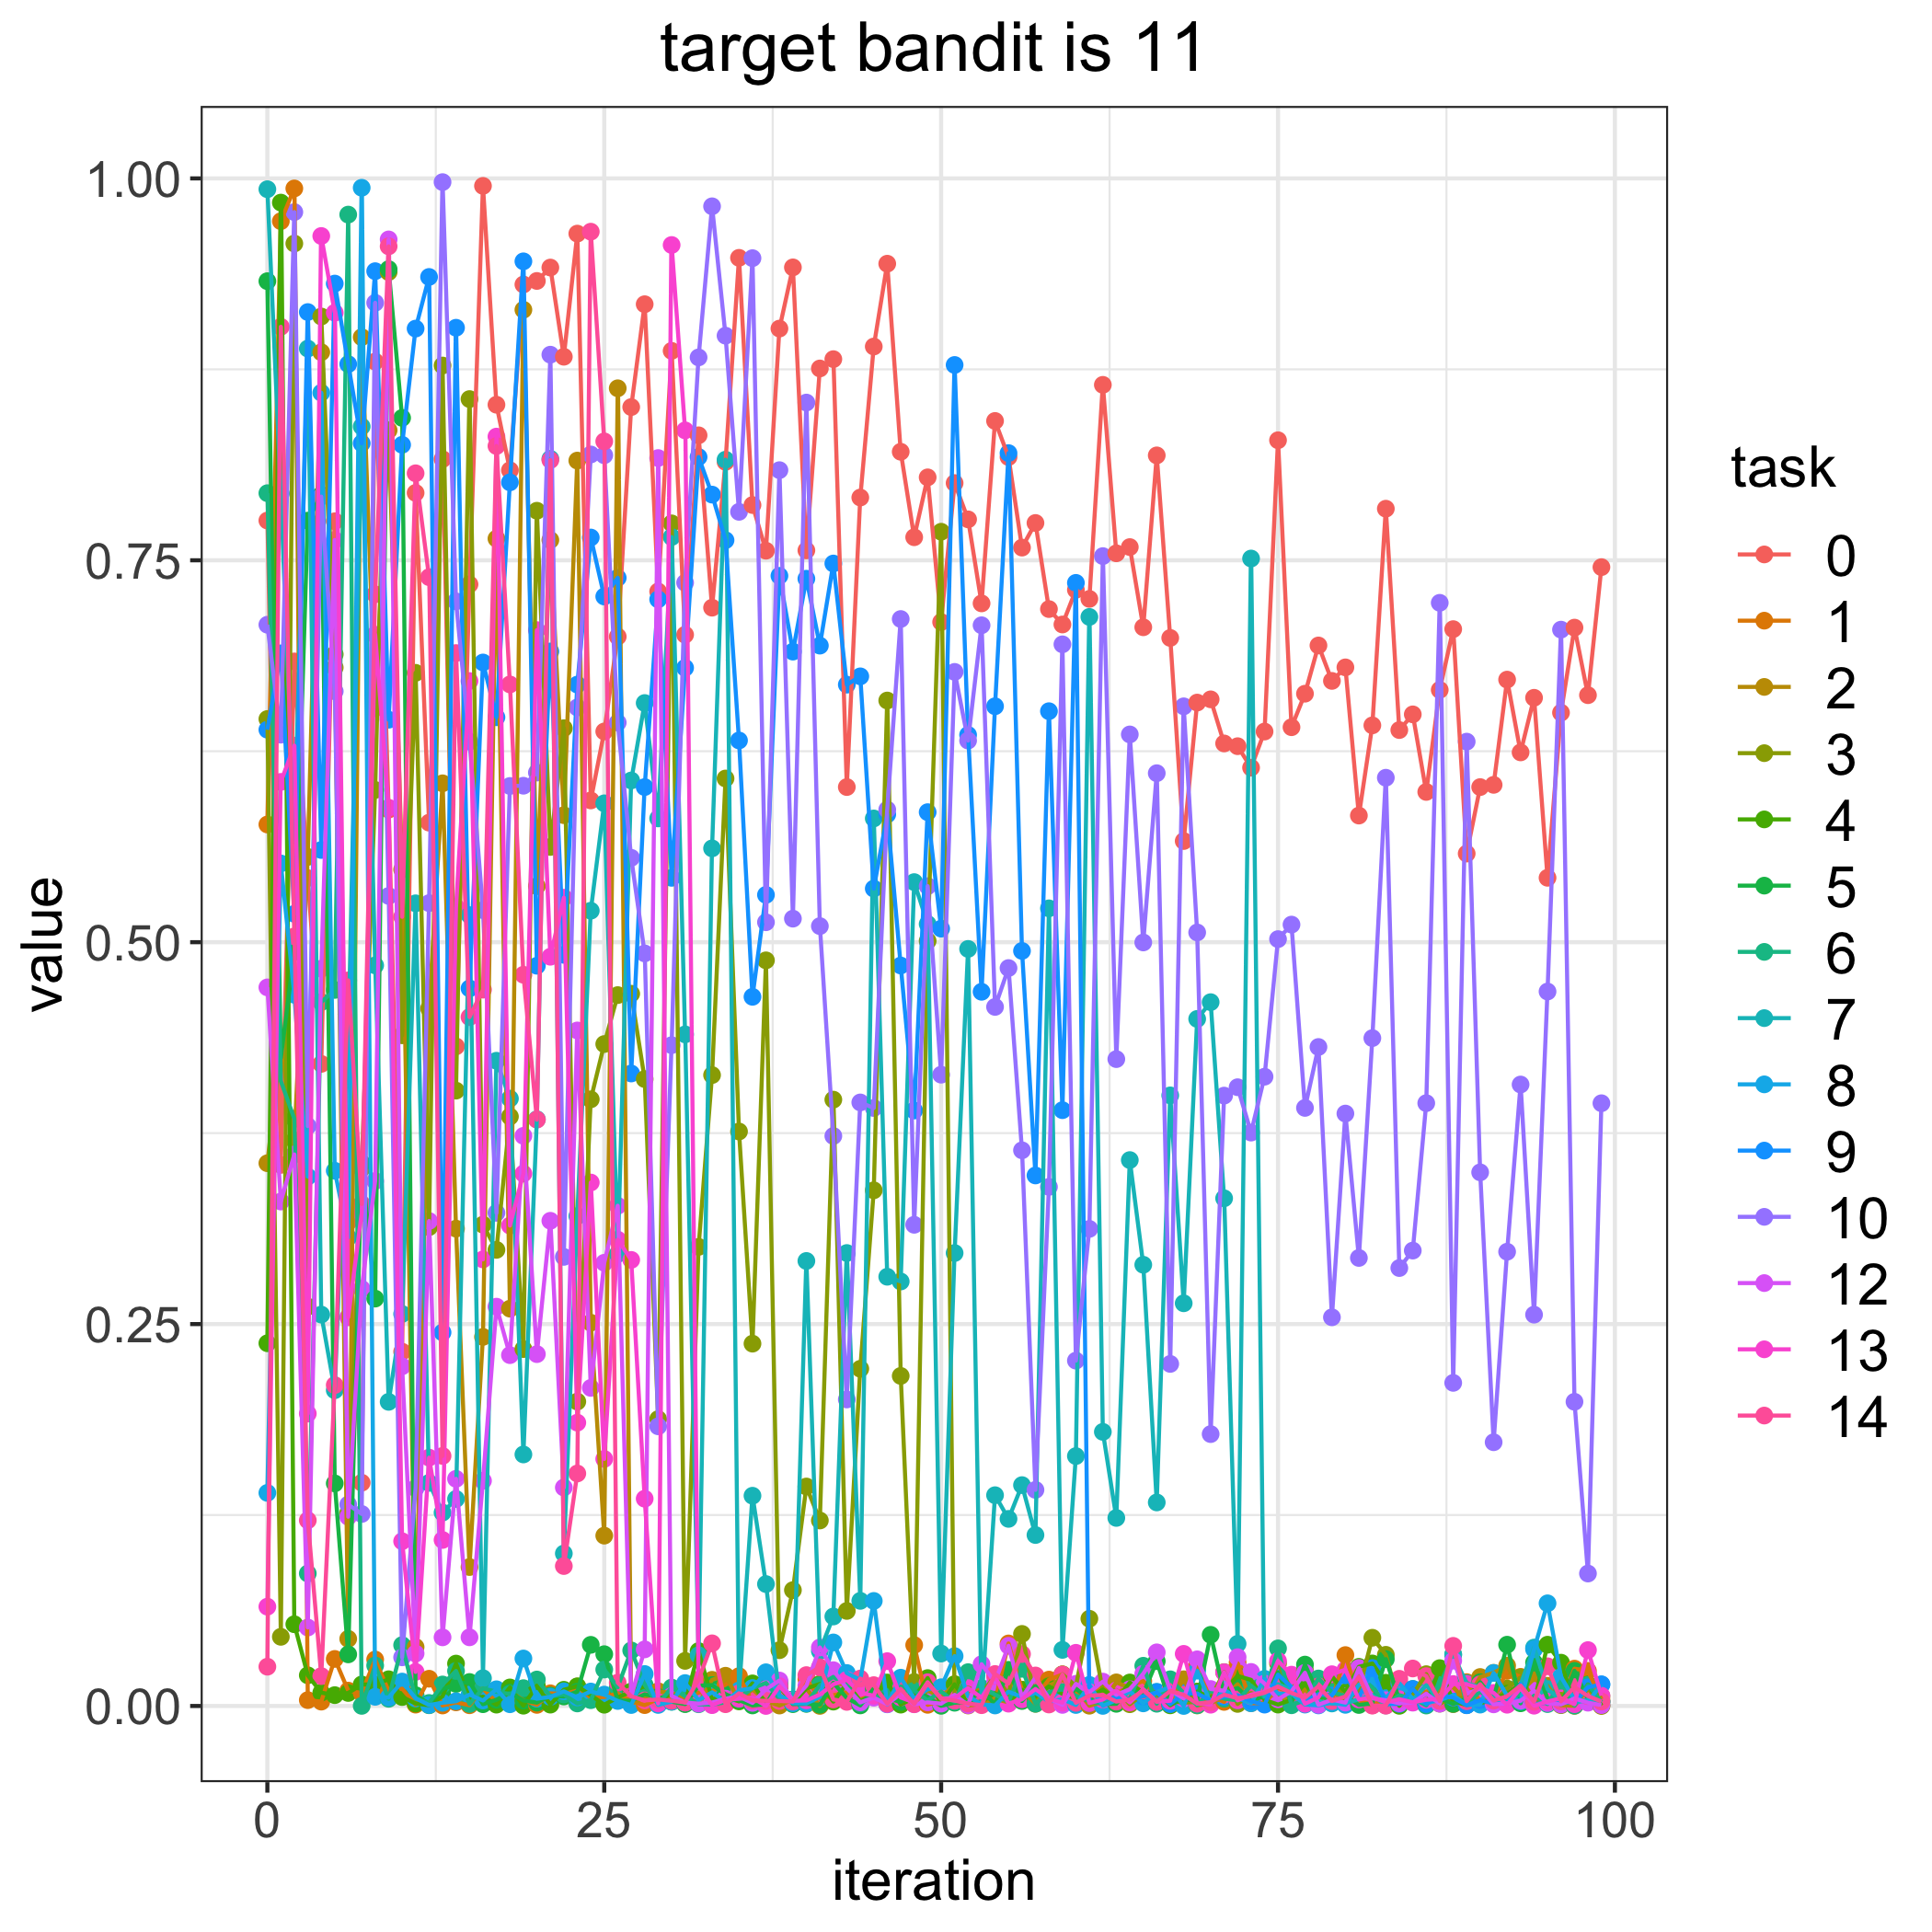

Source data for this figure (header and first rows):
, 0, 1, 2, 3, 4, 5, 6, 7, 8, 9, 10, 12, 13, 14
0, 0.776, 0.577, 0.3553, 0.6461, 0.2374, 0.9327, 0.7939, 0.9929, 0.1395, 0.6391, 0.7078, 0.4704, 0.06501, 0.02572
1, 0.3542, 0.972, 0.4329, 0.04528, 0.9841, 0.4243, 0.4091, 0.7937, 0.5515, 0.6891, 0.6359, 0.3302, 0.6049, 0.9029
2, 0.6838, 0.9934, 0.3703, 0.9574, 0.05351, 0.4937, 0.3843, 0.5697, 0.4656, 0.5186, 0.9779, 0.361, 0.6287, 0.5038
3, 0.5419, 0.003831, 0.5558, 0.2614, 0.02009, 0.776, 0.08674, 0.8886, 0.3465, 0.9125, 0.3796, 0.05137, 0.1914, 0.1216
4, 0.4203, 0.002856, 0.8862, 0.9096, 0.008723, 0.7929, 0.4608, 0.2562, 0.8597, 0.5604, 0.7917, 0.4827, 0.9623, 0.01957
5, 0.7755, 0.0308, 0.6798, 0.6884, 0.007096, 0.1457, 0.4687, 0.2067, 0.3504, 0.9311, 0.6642, 0.7633, 0.9121, 0.2101
6, 0.3168, 0.01005, 0.04396, 0.1264, 0.008514, 0.03378, 0.9763, 0.4309, 0.3067, 0.8784, 0.1319, 0.1239, 0.2544, 0.475
7, 0.1462, 0.008502, 0.8961, 0.3519, 0.01407, 0.3553, 8.239052320695476e-05, 0.8376, 0.9939, 0.8266, 0.1257, 0.2731, 0.3226, 0.3287
8, 0.8801, 0.03041, 0.6533, 0.5997, 0.0141, 0.2667, 0.0265, 0.4848, 0.006001, 0.9393, 0.9185, 0.3437, 0.7012, 0.7277
9, 0.5868, 0.009821, 0.8351, 0.9387, 0.01749, 0.9406, 0.00471, 0.1991, 0.005543, 0.6456, 0.5303, 0.96, 0.588, 0.9555
10, 0.2319, 0.01131, 0.5476, 0.4391, 0.00586, 0.8432, 0.03984, 0.2566, 0.01598, 0.8256, 0.03185, 0.2224, 0.1078, 0.5166
11, 0.7941, 0.0009001, 0.03861, 0.6763, 0.001612, 0.007067, 0.004753, 0.5255, 0.005114, 0.9017, 0.1426, 0.03434, 0.0223, 0.807
12, 0.5783, 0.01784, 0.4566, 0.3135, 0.0004988, 0.001478, 0.001967, 0.1461, 0.0006089, 0.9355, 0.5256, 0.3175, 0.1626, 0.739
13, 0.8162, 0.0003299, 0.604, 0.8775, 0.006385, 0.011, 0.01407, 0.1266, 0.002102, 0.2445, 0.9976, 0.04494, 0.1087, 0.1637
14, 0.4318, 0.002382, 0.3125, 0.4028, 0.02775, 0.01446, 0.02294, 0.1355, 0.003111, 0.9022, 0.7231, 0.1487, 0.5229, 0.6893
15, 0.7343, 0.0004816, 0.09096, 0.8555, 0.005066, 0.01571, 0.001314, 0.5177, 0.007423, 0.4698, 0.6313, 0.04495, 0.671, 0.451
16, 0.9951, 0.01146, 0.2416, 0.3151, 0.006041, 0.001165, 0.01152, 0.01819, 0.003569, 0.6831, 0.521, 0.1474, 0.2923, 0.4689
17, 0.8518, 0.002435, 0.7642, 0.2986, 0.0008918, 0.00404, 0.009268, 0.4224, 0.01094, 0.6472, 0.3228, 0.2614, 0.831, 0.8248
18, 0.8089, 0.009379, 0.2601, 0.3858, 0.01214, 0.008781, 0.007843, 0.3976, 0.001136, 0.801, 0.6023, 0.2297, 0.3145, 0.6687
19, 0.9305, 0.00371, 0.914, 0.2336, 0.0001893, 0.003588, 0.01167, 0.1647, 0.03108, 0.9457, 0.6024, 0.3732, 0.3485, 0.4787
20, 0.9329, 0.0007284, 0.5367, 0.7824, 0.01327, 0.002194, 0.01732, 0.3841, 0.004761, 0.4846, 0.611, 0.2303, 0.7043, 0.3838
21, 0.9416, 0.008288, 0.7633, 0.5624, 0.0008955, 0.006818, 0.006358, 0.8164, 0.005952, 0.6903, 0.8846, 0.3176, 0.4905, 0.8156
22, 0.8833, 0.007755, 0.5831, 0.6401, 0.0106, 0.006229, 0.007513, 0.09981, 0.009608, 0.4917, 0.294, 0.143, 0.5291, 0.09161
23, 0.9639, 0.01268, 0.8153, 0.1993, 0.01288, 0.009346, 0.001666, 0.3207, 0.005607, 0.6686, 0.6537, 0.4422, 0.1855, 0.1522
24, 0.5928, 0.005444, 0.2509, 0.3971, 0.00711, 0.04003, 0.003794, 0.5206, 0.009466, 0.7649, 0.8193, 0.2082, 0.3427, 0.9651
25, 0.6379, 0.005902, 0.1115, 0.4333, 0.000832, 0.03391, 0.02386, 0.5909, 0.007438, 0.7263, 0.8188, 0.2901, 0.1617, 0.8279
26, 0.7, 0.008265, 0.8626, 0.4654, 0.00556, 0.00365, 0.01231, 0.2959, 0.003278, 0.7385, 0.6438, 0.3274, 0.3053, 0.01526
27, 0.8503, 0.003042, 0.001528, 0.4663, 0.009477, 0.003388, 0.03636, 0.6059, 0.0006398, 0.4141, 0.5552, 0.006225, 0.292, 0.006377
28, 0.9176, 0.0005831, 0.005726, 0.4104, 0.01291, 0.007653, 0.0138, 0.6566, 0.02092, 0.6015, 0.4927, 0.03706, 0.1357, 0.003632
29, 0.7296, 0.004703, 0.009653, 0.1878, 0.004777, 0.005855, 0.00113, 0.581, 0.0006961, 0.7244, 0.1831, 0.8169, 0.00168, 0.004271
30, 0.8871, 0.005763, 0.008388, 0.7742, 0.007559, 0.002786, 0.01207, 0.7652, 0.002808, 0.5421, 0.4326, 0.006577, 0.9564, 0.003404
31, 0.7013, 0.004435, 0.006078, 0.02953, 0.001509, 0.001243, 0.006414, 0.4396, 0.015, 0.6796, 0.7353, 0.002242, 0.835, 0.002294
32, 0.8318, 0.008797, 0.001731, 0.3005, 0.03593, 0.01326, 0.001151, 0.03325, 0.003805, 0.8176, 0.8828, 0.001531, 0.01292, 0.01732
33, 0.719, 0.009792, 0.01714, 0.413, 0.004574, 0.01366, 0.0009111, 0.5614, 0.008944, 0.793, 0.9817, 0.002238, 0.0005681, 0.04101
34, 0.8144, 0.01386, 0.01979, 0.6072, 0.005817, 0.00776, 0.002429, 0.8159, 0.002653, 0.7632, 0.897, 0.004798, 0.004003, 0.00116
35, 0.948, 0.01954, 0.003612, 0.3761, 0.003001, 0.003821, 0.005094, 0.00918, 0.01013, 0.6321, 0.7817, 0.006155, 0.004755, 0.008288
36, 0.7862, 0.002309, 0.01092, 0.2372, 0.01478, 0.0003589, 0.01163, 0.1376, 0.01171, 0.4642, 0.9478, 0.002039, 0.005491, 0.003615
37, 0.7563, 0.0009362, 0.003211, 0.4881, 0.001317, 0.001179, 0.01509, 0.07981, 0.02207, 0.531, 0.5131, 0.01096, 2.4004335889226005e-05, 0.003398
38, 0.9017, 0.01244, 0.0003034, 0.03652, 0.01263, 0.01545, 0.004681, 0.006338, 0.006951, 0.7398, 0.809, 0.01666, 0.01297, 0.003251
39, 0.9417, 0.003038, 0.004235, 0.07583, 0.001677, 0.001204, 0.004276, 0.003767, 0.00179, 0.6902, 0.5154, 0.00374, 0.003379, 0.002871
40, 0.7565, 0.01754, 0.01147, 0.1437, 0.01149, 0.001385, 0.001762, 0.2913, 0.00167, 0.7379, 0.8533, 0.01334, 0.003633, 0.0202
41, 0.8756, 0.004761, 6.870400054846397e-05, 0.1214, 0.01441, 0.0007828, 0.01359, 0.03595, 0.005919, 0.6941, 0.5105, 0.03831, 0.007467, 0.02531
42, 0.8817, 0.007003, 0.01431, 0.3969, 0.002867, 0.01516, 0.01904, 0.05858, 0.0416, 0.7479, 0.3731, 0.02344, 0.0142, 0.004281
43, 0.6016, 0.009043, 0.01442, 0.06222, 0.01471, 0.005261, 0.01357, 0.2965, 0.02158, 0.6686, 0.2006, 0.01156, 0.01711, 0.00269
44, 0.7911, 0.004296, 0.003546, 0.2207, 0.00315, 0.0003901, 0.001711, 0.06882, 0.01701, 0.674, 0.3951, 0.002373, 0.008626, 0.01795
45, 0.8899, 0.007343, 0.006449, 0.3376, 0.007287, 0.01145, 0.006404, 0.581, 0.06877, 0.5351, 0.3915, 0.005427, 0.0067, 0.01364
46, 0.9442, 0.003195, 0.006625, 0.6582, 0.01536, 0.00512, 0.005831, 0.281, 0.001107, 0.5836, 0.5868, 0.001217, 0.02935, 0.001536
47, 0.821, 0.004371, 0.005239, 0.2161, 0.0008904, 0.00266, 0.0127, 0.2779, 0.01852, 0.4847, 0.7116, 0.008001, 0.005579, 0.01116
48, 0.7651, 0.03989, 0.002141, 0.01569, 0.005431, 0.009604, 0.01001, 0.5393, 0.004847, 0.3898, 0.315, 0.001119, 0.002251, 0.001211
49, 0.8043, 0.0007665, 0.01023, 0.5008, 0.01826, 0.006005, 0.003738, 0.5119, 0.01099, 0.5851, 0.5367, 0.002353, 0.01554, 0.01492
50, 0.7096, 0.003487, 0.005572, 0.7687, 0.001665, 0.0001141, 0.009515, 0.03432, 0.01227, 0.5089, 0.4133, 0.00154, 0.004832, 0.00472
51, 0.8006, 0.004649, 0.01423, 0.002797, 0.01419, 0.002137, 0.002646, 0.2965, 0.03266, 0.8779, 0.6769, 0.007257, 0.005136, 0.003467
52, 0.7768, 0.007426, 0.0003232, 0.01204, 0.001399, 0.002716, 0.02215, 0.4956, 0.006312, 0.6357, 0.632, 0.0005552, 0.01171, 0.0016
53, 0.7218, 0.01117, 0.001389, 0.007883, 0.002998, 0.01014, 0.01172, 0.00254, 0.001029, 0.4675, 0.7075, 0.02734, 0.005438, 0.0005249
54, 0.8412, 0.003062, 0.004599, 0.02006, 0.008206, 0.001168, 0.007468, 0.138, 0.0003399, 0.6545, 0.4576, 0.01568, 0.01955, 0.02093
55, 0.8176, 0.04094, 0.002409, 0.007422, 0.002943, 0.02367, 0.002617, 0.1225, 0.009383, 0.8202, 0.4831, 0.0394, 0.001526, 0.01472
56, 0.7583, 0.01048, 0.01066, 0.04718, 0.01052, 0.003274, 0.02434, 0.1446, 0.00576, 0.4943, 0.3638, 0.005591, 0.004364, 0.034
57, 0.7744, 0.006147, 0.001432, 0.003052, 0.006112, 0.01304, 0.001466, 0.1119, 0.008614, 0.3473, 0.1415, 0.01866, 0.01109, 0.01996
58, 0.7181, 0.01726, 0.0134, 0.00769, 0.01283, 0.003679, 0.009074, 0.5221, 0.0029, 0.6512, 0.3398, 0.004866, 0.004825, 0.0009792
59, 0.708, 0.02059, 0.01718, 0.02072, 0.007951, 0.002749, 0.01089, 0.03673, 0.004394, 0.39, 0.695, 0.0007242, 0.00218, 0.02057
... 40 more rows
